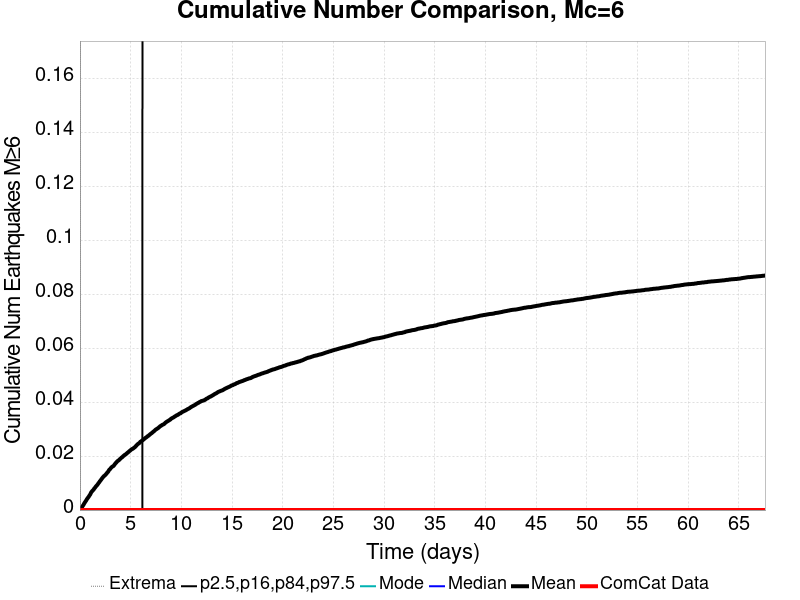

Values plotted in this chart, from the file beside it:
Time (days), ComCat Data, Simulation Mean, Simulation Median, Simulation Mode, Simulation Minimum, Simulation Maximum, 2.5 %-ile, 16 %-ile, 84 %-ile, 97.5 %-ile
0.0, 0.0, 0.0, 0.0, 0.0, 0.0, 0.0, 0.0, 0.0, 0.0, 0.0
0.06766, 0.0, 3.3E-4, 0.0, 0.0, 0.0, 1.0, 0.0, 0.0, 0.0, 0.0
0.1353, 0.0, 7.0E-4, 0.0, 0.0, 0.0, 1.0, 0.0, 0.0, 0.0, 0.0
0.203, 0.0, 0.00109, 0.0, 0.0, 0.0, 1.0, 0.0, 0.0, 0.0, 0.0
0.2706, 0.0, 0.00151, 0.0, 0.0, 0.0, 1.0, 0.0, 0.0, 0.0, 0.0
0.3383, 0.0, 0.00186, 0.0, 0.0, 0.0, 2.0, 0.0, 0.0, 0.0, 0.0
0.406, 0.0, 0.00234, 0.0, 0.0, 0.0, 2.0, 0.0, 0.0, 0.0, 0.0
0.4736, 0.0, 0.00276, 0.0, 0.0, 0.0, 2.0, 0.0, 0.0, 0.0, 0.0
0.5413, 0.0, 0.00315, 0.0, 0.0, 0.0, 2.0, 0.0, 0.0, 0.0, 0.0
0.6089, 0.0, 0.00351, 0.0, 0.0, 0.0, 2.0, 0.0, 0.0, 0.0, 0.0
0.6766, 0.0, 0.00397, 0.0, 0.0, 0.0, 2.0, 0.0, 0.0, 0.0, 0.0
0.7443, 0.0, 0.00434, 0.0, 0.0, 0.0, 2.0, 0.0, 0.0, 0.0, 0.0
0.8119, 0.0, 0.00468, 0.0, 0.0, 0.0, 2.0, 0.0, 0.0, 0.0, 0.0
0.8796, 0.0, 0.00502, 0.0, 0.0, 0.0, 2.0, 0.0, 0.0, 0.0, 0.0
0.9472, 0.0, 0.00544, 0.0, 0.0, 0.0, 2.0, 0.0, 0.0, 0.0, 0.0
1.015, 0.0, 0.00578, 0.0, 0.0, 0.0, 2.0, 0.0, 0.0, 0.0, 0.0
1.083, 0.0, 0.00636, 0.0, 0.0, 0.0, 2.0, 0.0, 0.0, 0.0, 0.0
1.15, 0.0, 0.00678, 0.0, 0.0, 0.0, 2.0, 0.0, 0.0, 0.0, 0.0
1.218, 0.0, 0.00705, 0.0, 0.0, 0.0, 2.0, 0.0, 0.0, 0.0, 0.0
1.286, 0.0, 0.00734, 0.0, 0.0, 0.0, 2.0, 0.0, 0.0, 0.0, 0.0
1.353, 0.0, 0.0076, 0.0, 0.0, 0.0, 2.0, 0.0, 0.0, 0.0, 0.0
1.421, 0.0, 0.00803, 0.0, 0.0, 0.0, 2.0, 0.0, 0.0, 0.0, 0.0
1.489, 0.0, 0.00829, 0.0, 0.0, 0.0, 2.0, 0.0, 0.0, 0.0, 0.0
1.556, 0.0, 0.00866, 0.0, 0.0, 0.0, 2.0, 0.0, 0.0, 0.0, 0.0
1.624, 0.0, 0.00896, 0.0, 0.0, 0.0, 2.0, 0.0, 0.0, 0.0, 0.0
1.692, 0.0, 0.00921, 0.0, 0.0, 0.0, 2.0, 0.0, 0.0, 0.0, 0.0
1.759, 0.0, 0.00955, 0.0, 0.0, 0.0, 2.0, 0.0, 0.0, 0.0, 0.0
1.827, 0.0, 0.00994, 0.0, 0.0, 0.0, 2.0, 0.0, 0.0, 0.0, 0.0
1.894, 0.0, 0.01024, 0.0, 0.0, 0.0, 2.0, 0.0, 0.0, 0.0, 0.0
1.962, 0.0, 0.01064, 0.0, 0.0, 0.0, 2.0, 0.0, 0.0, 0.0, 0.0
2.03, 0.0, 0.01095, 0.0, 0.0, 0.0, 2.0, 0.0, 0.0, 0.0, 0.0
2.097, 0.0, 0.0113, 0.0, 0.0, 0.0, 2.0, 0.0, 0.0, 0.0, 0.0
2.165, 0.0, 0.01164, 0.0, 0.0, 0.0, 2.0, 0.0, 0.0, 0.0, 0.0
2.233, 0.0, 0.012, 0.0, 0.0, 0.0, 2.0, 0.0, 0.0, 0.0, 0.0
2.3, 0.0, 0.01228, 0.0, 0.0, 0.0, 2.0, 0.0, 0.0, 0.0, 0.0
2.368, 0.0, 0.01258, 0.0, 0.0, 0.0, 2.0, 0.0, 0.0, 0.0, 0.0
2.436, 0.0, 0.01275, 0.0, 0.0, 0.0, 2.0, 0.0, 0.0, 0.0, 0.0
2.503, 0.0, 0.01299, 0.0, 0.0, 0.0, 2.0, 0.0, 0.0, 0.0, 0.0
2.571, 0.0, 0.01328, 0.0, 0.0, 0.0, 2.0, 0.0, 0.0, 0.0, 0.0
2.639, 0.0, 0.01358, 0.0, 0.0, 0.0, 2.0, 0.0, 0.0, 0.0, 0.0
2.706, 0.0, 0.01393, 0.0, 0.0, 0.0, 2.0, 0.0, 0.0, 0.0, 0.0
2.774, 0.0, 0.01417, 0.0, 0.0, 0.0, 2.0, 0.0, 0.0, 0.0, 0.0
2.842, 0.0, 0.01461, 0.0, 0.0, 0.0, 2.0, 0.0, 0.0, 0.0, 0.0
2.909, 0.0, 0.01498, 0.0, 0.0, 0.0, 2.0, 0.0, 0.0, 0.0, 0.0
2.977, 0.0, 0.01518, 0.0, 0.0, 0.0, 2.0, 0.0, 0.0, 0.0, 0.0
3.045, 0.0, 0.01554, 0.0, 0.0, 0.0, 2.0, 0.0, 0.0, 0.0, 0.0
3.112, 0.0, 0.01581, 0.0, 0.0, 0.0, 2.0, 0.0, 0.0, 0.0, 0.0
3.18, 0.0, 0.01605, 0.0, 0.0, 0.0, 2.0, 0.0, 0.0, 0.0, 0.0
3.248, 0.0, 0.01619, 0.0, 0.0, 0.0, 2.0, 0.0, 0.0, 0.0, 0.0
3.315, 0.0, 0.01635, 0.0, 0.0, 0.0, 2.0, 0.0, 0.0, 0.0, 0.0
3.383, 0.0, 0.01667, 0.0, 0.0, 0.0, 2.0, 0.0, 0.0, 0.0, 0.0
3.451, 0.0, 0.01704, 0.0, 0.0, 0.0, 2.0, 0.0, 0.0, 0.0, 0.0
3.518, 0.0, 0.01736, 0.0, 0.0, 0.0, 2.0, 0.0, 0.0, 0.0, 0.0
3.586, 0.0, 0.0176, 0.0, 0.0, 0.0, 2.0, 0.0, 0.0, 0.0, 0.0
3.654, 0.0, 0.01792, 0.0, 0.0, 0.0, 2.0, 0.0, 0.0, 0.0, 0.0
3.721, 0.0, 0.01816, 0.0, 0.0, 0.0, 2.0, 0.0, 0.0, 0.0, 0.0
3.789, 0.0, 0.01832, 0.0, 0.0, 0.0, 2.0, 0.0, 0.0, 0.0, 0.0
3.857, 0.0, 0.01853, 0.0, 0.0, 0.0, 2.0, 0.0, 0.0, 0.0, 0.0
3.924, 0.0, 0.01879, 0.0, 0.0, 0.0, 2.0, 0.0, 0.0, 0.0, 0.0
3.992, 0.0, 0.01903, 0.0, 0.0, 0.0, 2.0, 0.0, 0.0, 0.0, 0.0
... 940 more rows
